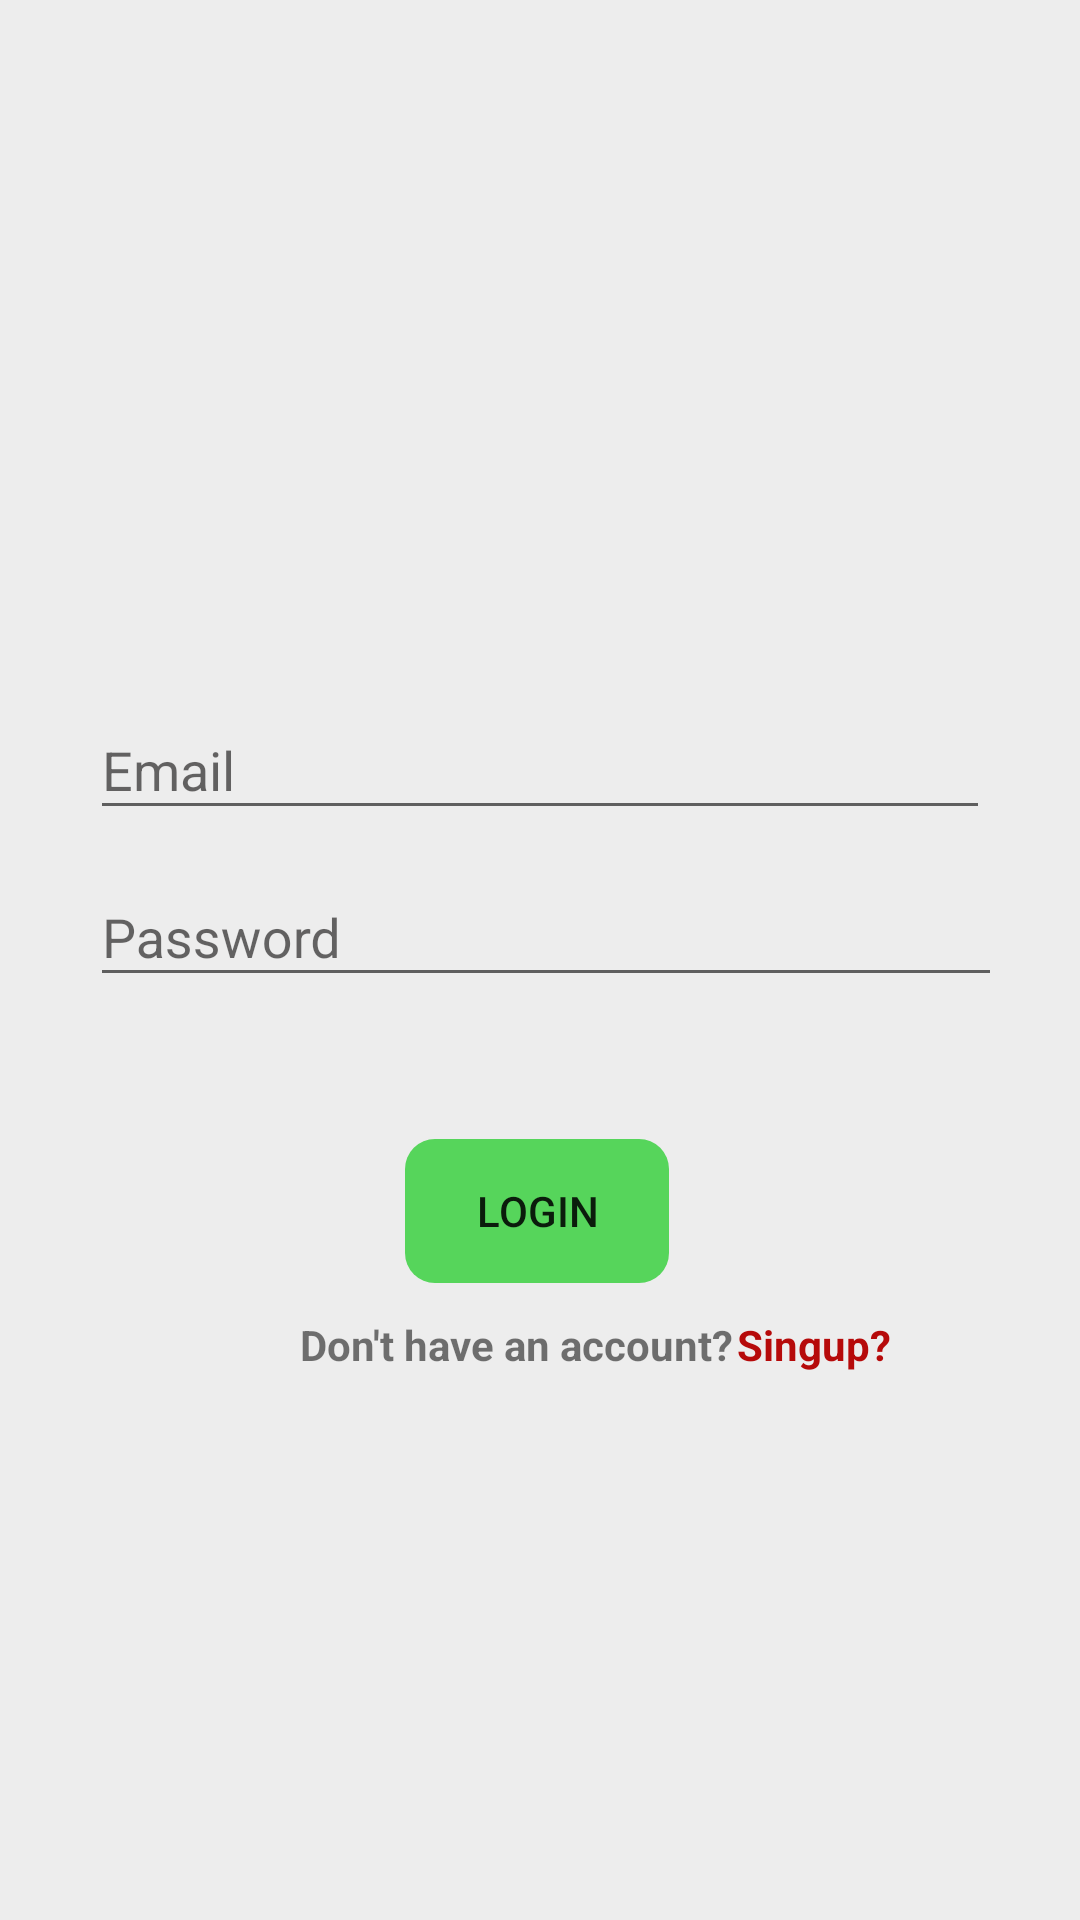

Write the Android layout XML for this screen, with the resource values it uses.
<!-- AndroidManifest.xml: application theme Theme.MyApplication -->
<!-- res/layout/activity_player_login.xml -->
<?xml version="1.0" encoding="utf-8"?>
<androidx.constraintlayout.widget.ConstraintLayout xmlns:android="http://schemas.android.com/apk/res/android"
    xmlns:app="http://schemas.android.com/apk/res-auto"
    xmlns:tools="http://schemas.android.com/tools"
    android:layout_width="match_parent"
    android:layout_height="match_parent"
    tools:context=".PlayerLoginActivity">


    <com.google.android.material.textfield.TextInputLayout
        android:id="@+id/email"
        android:layout_width="300dp"
        android:layout_height="wrap_content"
        android:hint="Email"
        android:textColorHint="#A6171616"
        app:hintEnabled="true"
        app:layout_constraintEnd_toEndOf="parent"
        app:layout_constraintStart_toStartOf="parent"
        app:layout_constraintTop_toBottomOf="@+id/imageView2"
        tools:ignore="MissingConstraints">

        <EditText
            android:id="@+id/etPlayerEmail"
            android:layout_width="300dp"
            android:layout_height="wrap_content"
            android:layout_marginTop="16dp"
            android:inputType="textEmailAddress"
            android:selectAllOnFocus="true" />

    </com.google.android.material.textfield.TextInputLayout>

    <com.google.android.material.textfield.TextInputLayout
        android:id="@+id/password"
        android:layout_width="300dp"
        android:layout_height="wrap_content"
        android:hint="Password"
        android:textColorHint="#A6171616"
        app:hintEnabled="true"
        app:layout_constraintEnd_toEndOf="@+id/email"
        app:layout_constraintHorizontal_bias="0.0"
        app:layout_constraintStart_toStartOf="@+id/email"
        app:layout_constraintTop_toBottomOf="@+id/email"
        app:passwordToggleEnabled="true"
        tools:ignore="MissingConstraints">

        <EditText
            android:id="@+id/etPlayerPassword"
            android:layout_width="361dp"
            android:layout_height="wrap_content"
            android:layout_marginTop="16dp"
            android:imeOptions="actionDone"
            android:inputType="textPassword"
            android:selectAllOnFocus="true" />

    </com.google.android.material.textfield.TextInputLayout>

    <Button
        android:id="@+id/btnLogin"
        android:layout_width="wrap_content"
        android:layout_height="wrap_content"
        android:layout_marginTop="44dp"
        android:background="@drawable/roundbtn"
        android:backgroundTint="#56D55B"
        android:text="Login"
        android:textAlignment="center"
        app:layout_constraintEnd_toEndOf="@+id/password"
        app:layout_constraintHorizontal_bias="0.495"
        app:layout_constraintStart_toStartOf="@+id/password"
        app:layout_constraintTop_toBottomOf="@+id/password"
        tools:ignore="MissingConstraints,OnClick" />

    <TextView
        android:id="@+id/tvRegester"
        android:layout_width="wrap_content"
        android:layout_height="wrap_content"
        android:clickable="true"
        android:contextClickable="true"
        android:text="Singup?"
        android:textColor="#B60A0A"
        android:textStyle="bold"
        app:layout_constraintBottom_toBottomOf="@+id/textView3"
        app:layout_constraintEnd_toEndOf="parent"
        app:layout_constraintHorizontal_bias="0.02"
        app:layout_constraintStart_toEndOf="@+id/textView3"
        app:layout_constraintTop_toTopOf="@+id/textView3" />

    <TextView
        android:id="@+id/textView3"
        android:layout_width="wrap_content"
        android:layout_height="wrap_content"
        android:layout_marginStart="100dp"
        android:text="Don't have an account?"
        android:textStyle="bold"
        app:layout_constraintBottom_toBottomOf="parent"
        app:layout_constraintStart_toStartOf="parent"
        app:layout_constraintTop_toBottomOf="@+id/btnLogin"
        app:layout_constraintVertical_bias="0.057" />

    <ImageView
        android:id="@+id/imageView2"
        android:layout_width="298dp"
        android:layout_height="274dp"
        android:layout_marginStart="8dp"
        android:layout_marginTop="-50dp"
        android:layout_marginEnd="8dp"
        app:layout_constraintEnd_toEndOf="parent"
        app:layout_constraintStart_toStartOf="parent"
        app:layout_constraintTop_toTopOf="parent"
        app:srcCompat="@drawable/ic_background" />

</androidx.constraintlayout.widget.ConstraintLayout>
<!-- resources referenced by this layout -->
<resources>
  <!-- drawable roundbtn (drawable) -->
  <?xml version="1.0" encoding="utf-8"?>
  <shape xmlns:android="http://schemas.android.com/apk/res/android"
      android:shape="rectangle">
  
  
      <corners android:bottomRightRadius="10dp"
          android:bottomLeftRadius="10dp"
          android:topRightRadius="10dp"
          android:topLeftRadius="10dp"/>
  
  </shape>
  <style name="Theme.MyApplication" parent="Theme.AppCompat.DayNight.NoActionBar">
  
          <item name="android:windowBackground">@color/background</item>
  
          
          
          
          
          <item name="android:statusBarColor" tools:targetApi="l">?attr/colorPrimaryVariant</item>
          
      </style>
  <color name="background">#EDEDED</color>
</resources>
